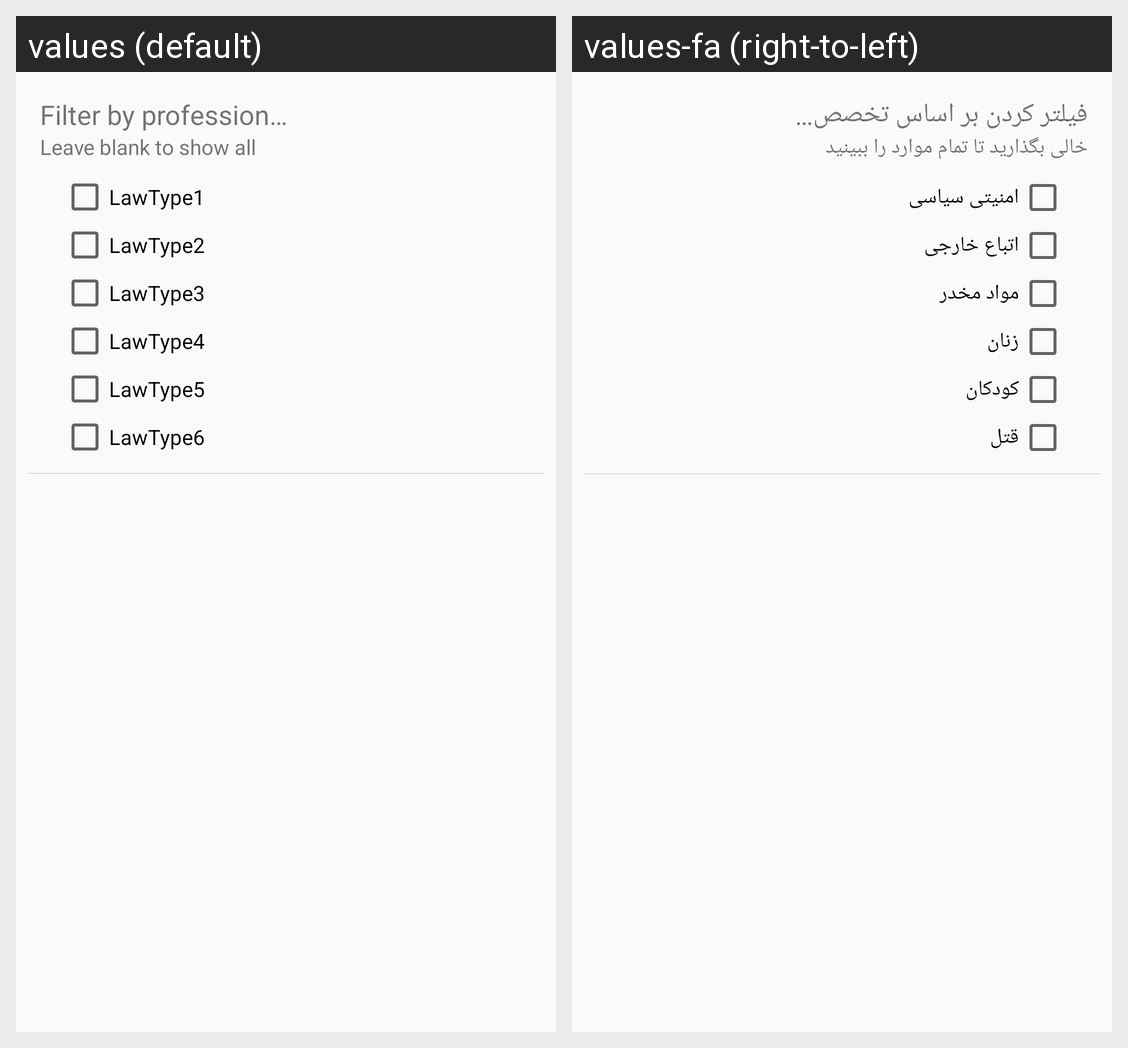

Here is an Android app screen in its default locale and in the app's own translations. Write out the translated-string differences for the strings that appear on this screen.
Android screen res/layout/dialog_advanced_search.xml rendered under 2 locales, left to right: values (default), values-fa (right-to-left). Device: Nexus 5 (rendered at 1080×1920; each locale shown at half size, 540×960, under a caption strip naming it); theme AppTheme.
Strings drawn on this screen, with the default value and each locale's value (text and hints the layout hard-codes, and strings that could not be matched under every locale, appear in the picture but are not listed):

filter
  values: Filter by profession…
  values-fa: فیلتر كردن بر اساس تخصص…

filter_explanation
  values: Leave blank to show all
  values-fa: خالی بگذارید تا تمام موارد را ببینید

law_type_1
  values: LawType1
  values-fa: امنیتی سیاسی

law_type_2
  values: LawType2
  values-fa: اتباع خارجی

law_type_3
  values: LawType3
  values-fa: مواد مخدر

law_type_4
  values: LawType4
  values-fa: زنان

law_type_5
  values: LawType5
  values-fa: کودکان

law_type_6
  values: LawType6
  values-fa: قتل
